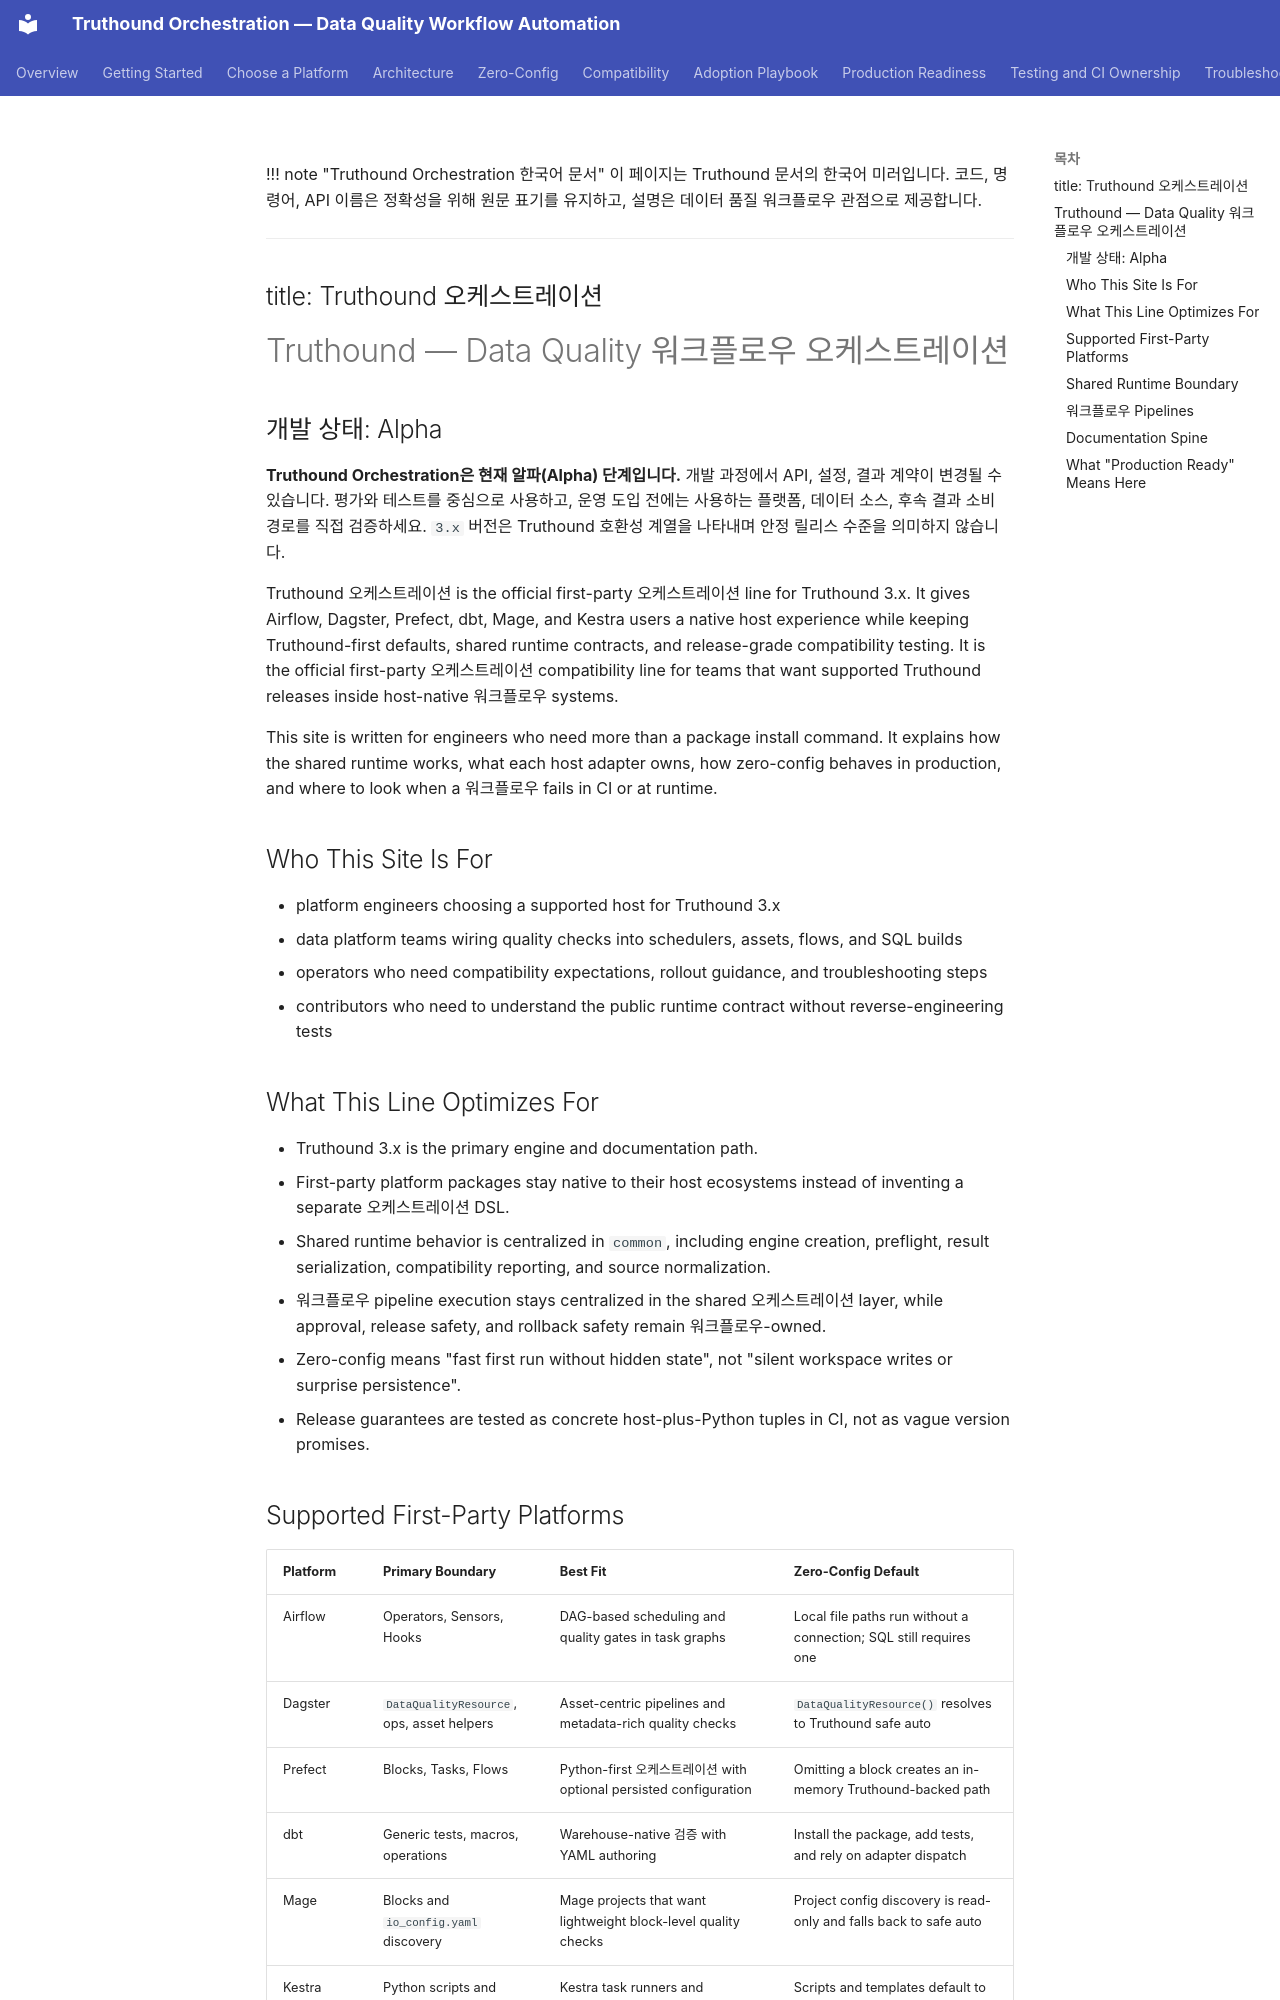

repository: seadonggyun4/truthound-orchestration · page: ko/index.html · generator: mkdocs

!!! note "Truthound Orchestration 한국어 문서"
    이 페이지는 Truthound 문서의 한국어 미러입니다. 코드, 명령어, API 이름은 정확성을 위해 원문 표기를 유지하고, 설명은 데이터 품질 워크플로우 관점으로 제공합니다.

---
title: Truthound 오케스트레이션
---

# Truthound — Data Quality 워크플로우 오케스트레이션

## 개발 상태: Alpha

**Truthound Orchestration은 현재 알파(Alpha) 단계입니다.** 개발 과정에서 API, 설정, 결과 계약이 변경될 수 있습니다. 평가와 테스트를 중심으로 사용하고, 운영 도입 전에는 사용하는 플랫폼, 데이터 소스, 후속 결과 소비 경로를 직접 검증하세요. `3.x` 버전은 Truthound 호환성 계열을 나타내며 안정 릴리스 수준을 의미하지 않습니다.

Truthound 오케스트레이션 is the official first-party 오케스트레이션 line for Truthound 3.x. It gives Airflow, Dagster, Prefect, dbt, Mage, and Kestra users a native host experience while keeping Truthound-first defaults, shared runtime contracts, and release-grade compatibility testing. It is the official first-party 오케스트레이션 compatibility line for teams that want supported Truthound releases inside host-native 워크플로우 systems.

This site is written for engineers who need more than a package install command. It explains how the shared runtime works, what each host adapter owns, how zero-config behaves in production, and where to look when a 워크플로우 fails in CI or at runtime.

## Who This Site Is For

- platform engineers choosing a supported host for Truthound 3.x
- data platform teams wiring quality checks into schedulers, assets, flows, and SQL builds
- operators who need compatibility expectations, rollout guidance, and troubleshooting steps
- contributors who need to understand the public runtime contract without reverse-engineering tests

## What This Line Optimizes For

- Truthound 3.x is the primary engine and documentation path.
- First-party platform packages stay native to their host ecosystems instead of inventing a separate 오케스트레이션 DSL.
- Shared runtime behavior is centralized in `common`, including engine creation, preflight, result serialization, compatibility reporting, and source normalization.
- 워크플로우 pipeline execution stays centralized in the shared 오케스트레이션 layer, while approval, release safety, and rollback safety remain 워크플로우-owned.
- Zero-config means "fast first run without hidden state", not "silent workspace writes or surprise persistence".
- Release guarantees are tested as concrete host-plus-Python tuples in CI, not as vague version promises.
